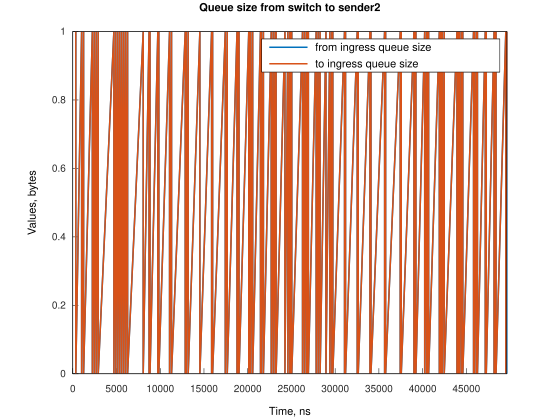

The table this chart was drawn from, first rows:
Time, from_ingress_queue_size, to_ingress_queue_size
341.4, 1, nan
341.4, 0, 0
1011, 1, 0
1011, 0, 0
1232, 1, 0
1232, 0, 0
2239, 1, 0
2239, 0, 0
2462, 1, 0
2462, 0, 0
2685, 1, 0
2685, 0, 0
2908, 1, 0
2908, 0, 0
4700, 1, 0
4700, 0, 0
4920, 1, 0
4921, 0, 0
5147, 1, 0
5147, 0, 0
5370, 1, 0
5371, 0, 0
5594, 1, 0
5594, 0, 0
5818, 1, 0
5818, 0, 0
6041, 1, 0
6041, 0, 0
6265, 1, 0
6265, 0, 0
8052, 1, 0
8052, 0, 0
8721, 1, 0
8721, 0, 0
8831, 1, 0
8831, 0, 0
9725, 1, 0
9725, 0, 0
9837, 1, 0
9837, 0, 0
11066, 1, 0
11066, 0, 0
11291, 1, 0
11291, 0, 0
12858, 1, 0
12858, 0, 0
12970, 1, 0
12970, 0, 0
13194, 1, 0
13194, 0, 0
14531, 1, 0
14531, 0, 0
15874, 1, 0
15874, 0, 0
15984, 1, 0
15984, 0, 0
17438, 1, 0
17438, 0, 0
17661, 1, 0
17661, 0, 0
... 140 more rows
